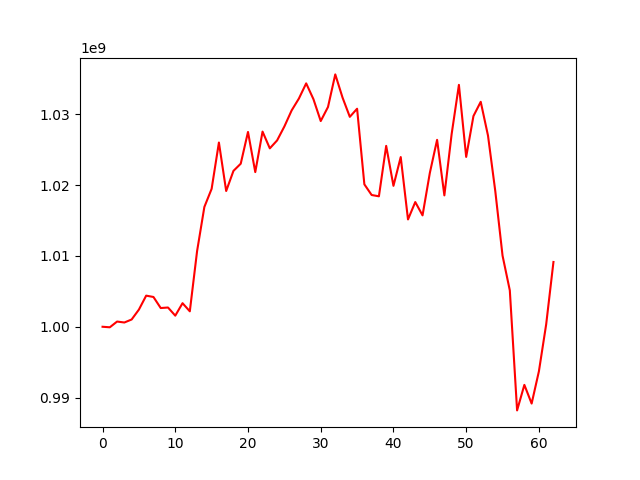

The table this chart was drawn from, first rows:
, 0
0, 1000000000
1, 999925145
2, 1000735733
3, 1000602013
4, 1001026596
5, 1002426408
6, 1004396442
7, 1004206690
8, 1002644002
9, 1002719836
10, 1001568637
11, 1003328844
12, 1002180433
13, 1010692807
14, 1016925740
15, 1019488961
16, 1026026646
17, 1019180202
18, 1022023127
19, 1023036948
20, 1027523703
21, 1021847507
22, 1027572271
23, 1025205909
24, 1026324685
25, 1028293398
26, 1030562859
27, 1032245682
28, 1034387460
29, 1032148931
30, 1029062179
31, 1031050213
32, 1035653739
33, 1032375717
34, 1029657934
35, 1030803432
36, 1020121242
37, 1018615313
38, 1018430268
39, 1025554653
40, 1019908926
41, 1023978180
42, 1015162625
43, 1017618916
44, 1015736551
45, 1021720580
46, 1026410599
47, 1018561143
48, 1027219461
49, 1034175533
50, 1023996117
51, 1029771262
52, 1031782067
53, 1027005451
54, 1019175388
55, 1010047274
56, 1005133813
57, 988182898
58, 991787905
59, 989149832
... 3 more rows
